Image classification data set "cls" (mengzhuo-k/pcb-inspector on GitHub). Class labels (7): damaged component, excess solder, good solder, misaligned component, missing component, poor solder, solder bridge.

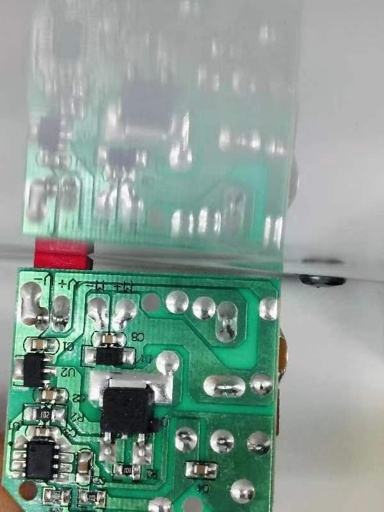
Label: poor solder

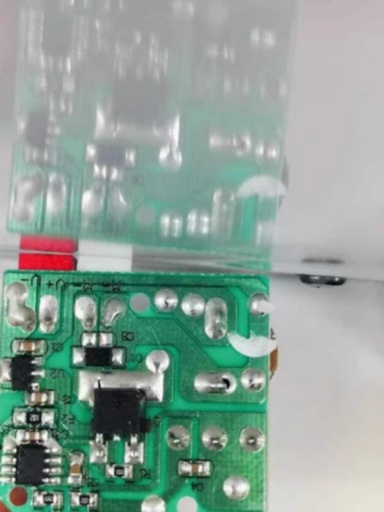
Label: missing component

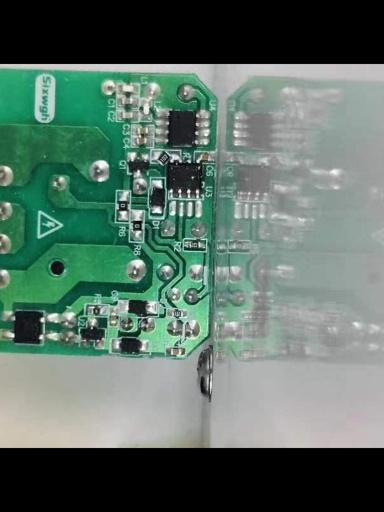
Label: solder bridge

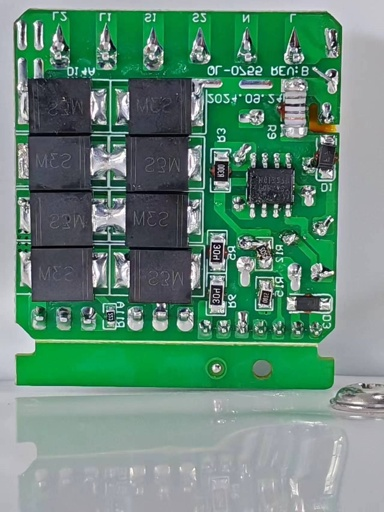
Label: good solder

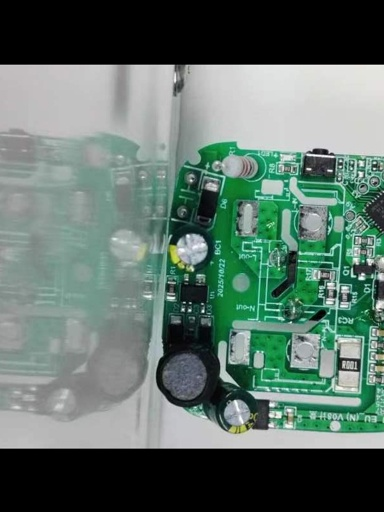
Label: excess solder

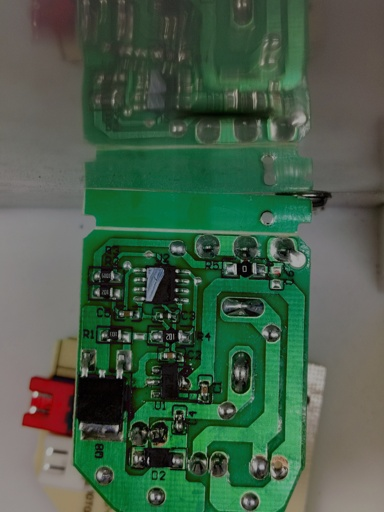
Label: damaged component
